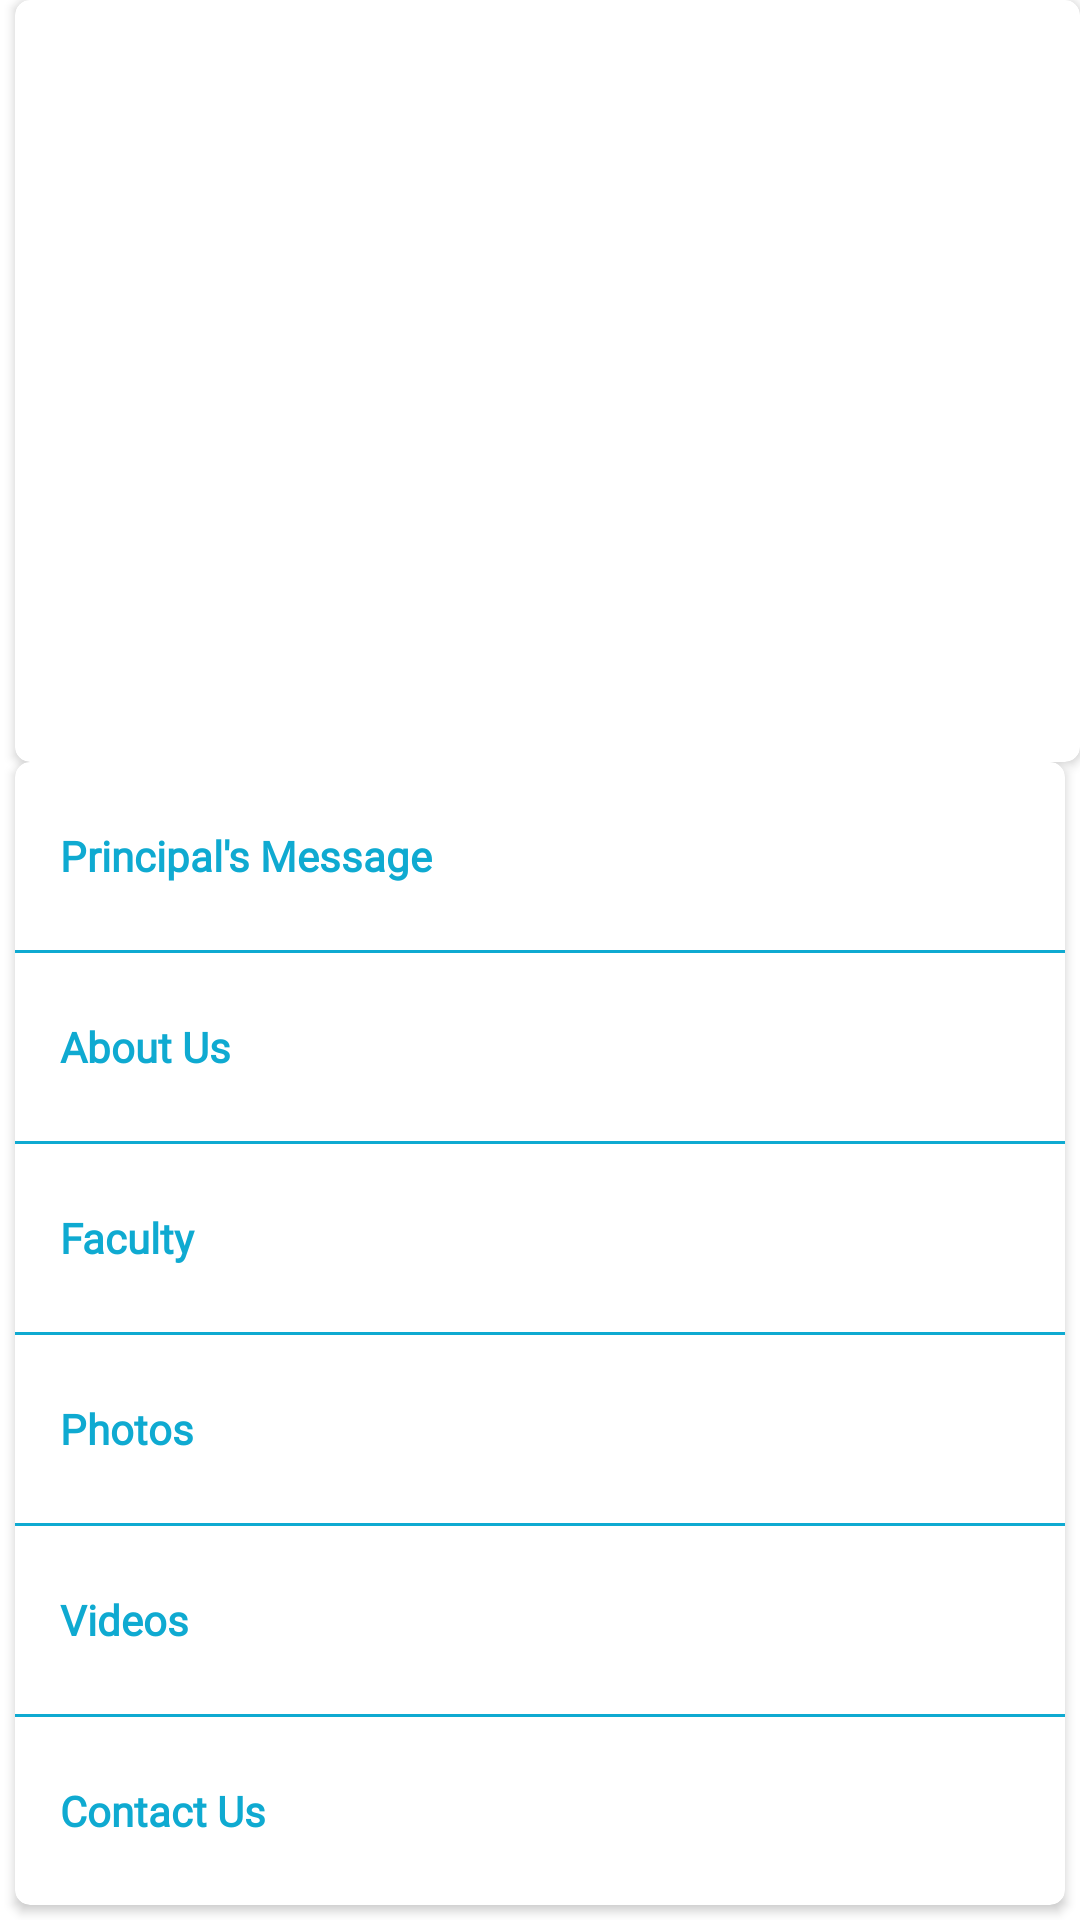

Reconstruct the res/layout file that produces this screen, plus the resources it refers to.
<!-- AndroidManifest.xml: application theme AppTheme -->
<!-- res/layout/nav_menu.xml -->
<LinearLayout xmlns:android="http://schemas.android.com/apk/res/android"
    xmlns:app="http://schemas.android.com/apk/res-auto"
    xmlns:tools="http://schemas.android.com/tools"
    android:layout_width="match_parent"
    android:layout_height="match_parent"
    android:background="@android:color/white"
    android:orientation="vertical"
    android:weightSum="2">

    <androidx.cardview.widget.CardView
        android:layout_width="match_parent"
        android:layout_height="0sp"
        android:layout_marginStart="5dp"
        android:layout_marginLeft="5dp"
        android:layout_weight="0.8"
        app:cardBackgroundColor="@color/colorWhite"
        app:cardCornerRadius="5dp"
        app:contentPadding="2dp">

        <ImageView
            android:layout_width="match_parent"
            android:layout_height="match_parent"
            android:background="?attr/selectableItemBackground"
            android:clickable="true"
            android:scaleType="centerCrop"
            app:srcCompat="@drawable/bgimage"
            tools:ignore="KeyboardInaccessibleWidget" />
    </androidx.cardview.widget.CardView>

    <androidx.cardview.widget.CardView
        android:layout_width="match_parent"
        android:layout_height="0sp"
        android:layout_marginLeft="5dp"
        android:layout_marginRight="5dp"
        android:layout_marginBottom="5dp"
        android:layout_weight="1.2"
        app:cardCornerRadius="5dp">

        <LinearLayout
            android:layout_width="match_parent"
            android:layout_height="match_parent"
            android:orientation="vertical">

            <TextView
                android:layout_width="match_parent"
                android:layout_height="0dp"
                android:layout_weight="0.5"
                android:background="?attr/selectableItemBackground"
                android:clickable="true"
                android:drawableRight="@drawable/ic_arrow"
                android:fontFamily="@font/amiri_regular"
                android:gravity="start|center"
                android:onClick="getPrincipalMessage"
                android:paddingLeft="15sp"
                android:text="Principal's Message"
                android:textColor="@color/colorPrimary"
                android:textStyle="bold" />

            <View
                android:layout_width="match_parent"
                android:layout_height="1dp"
                android:background="@color/colorPrimary" />

            <TextView
                android:layout_width="match_parent"
                android:layout_height="0dp"
                android:layout_weight="0.5"
                android:background="?attr/selectableItemBackground"
                android:clickable="true"
                android:drawableRight="@drawable/ic_arrow"
                android:fontFamily="@font/amiri_regular"
                android:gravity="start|center"
                android:onClick="aboutUs"
                android:paddingLeft="15sp"
                android:text="About Us"
                android:textColor="@color/colorPrimary"
                android:textStyle="bold" />

            <View
                android:layout_width="match_parent"
                android:layout_height="1dp"
                android:background="@color/colorPrimary" />

            <TextView
                android:layout_width="match_parent"
                android:layout_height="0dp"
                android:layout_weight="0.5"
                android:background="?attr/selectableItemBackground"
                android:clickable="true"
                android:drawableRight="@drawable/ic_arrow"
                android:fontFamily="@font/amiri_regular"
                android:gravity="start|center"
                android:onClick="faculty"
                android:paddingLeft="15sp"
                android:text="Faculty"
                android:textColor="@color/colorPrimary"
                android:textStyle="bold" />

            <View
                android:layout_width="match_parent"
                android:layout_height="1dp"
                android:background="@color/colorPrimary" />

            <TextView
                android:layout_width="match_parent"
                android:layout_height="0dp"
                android:layout_weight="0.5"
                android:background="?attr/selectableItemBackground"
                android:clickable="true"
                android:drawableRight="@drawable/ic_arrow"
                android:fontFamily="@font/amiri_regular"
                android:gravity="start|center"
                android:onClick="photos"
                android:paddingLeft="15sp"
                android:text="Photos"
                android:textColor="@color/colorPrimary"
                android:textStyle="bold" />

            <View
                android:layout_width="match_parent"
                android:layout_height="1dp"
                android:background="@color/colorPrimary" />

            <TextView
                android:layout_width="match_parent"
                android:layout_height="0dp"
                android:layout_weight="0.5"
                android:background="?attr/selectableItemBackground"
                android:clickable="true"
                android:drawableEnd="@drawable/ic_arrow"
                android:fontFamily="@font/amiri_regular"
                android:gravity="start|center"
                android:onClick="videos"
                android:paddingLeft="15sp"
                android:text="Videos"
                android:textColor="@color/colorPrimary"
                android:textStyle="bold"
                android:focusable="true" />

            <View
                android:layout_width="match_parent"
                android:layout_height="1dp"
                android:background="@color/colorPrimary" />

            <TextView
                android:layout_width="match_parent"
                android:layout_height="0dp"
                android:layout_weight="0.5"
                android:background="?attr/selectableItemBackground"
                android:clickable="true"
                android:fontFamily="@font/amiri_regular"
                android:gravity="start|center"
                android:onClick="address"
                android:paddingStart="15sp"
                android:text="Contact Us"
                android:textColor="@color/colorPrimary"
                android:textStyle="bold"
                android:focusable="true"
                app:drawableRightCompat="@drawable/ic_arrow" />
        </LinearLayout>
    </androidx.cardview.widget.CardView>
</LinearLayout>
<!-- resources referenced by this layout -->
<resources>
  <color name="colorPrimary">#0faad1</color>
  <color name="colorWhite">#FFFFFF</color>
  <!-- drawable bgimage: jpg bitmap (drawable, 41980 bytes) -->
  <style name="AppTheme" parent="Theme.AppCompat.Light.NoActionBar">
          
          <item name="colorPrimary">@color/colorPrimary</item>
          <item name="colorPrimaryDark">@color/colorPrimaryDark</item>
          <item name="colorAccent">@color/colorAccent</item>
      </style>
  <color name="colorPrimaryDark">#6BC2DD</color>
  <color name="colorAccent">#D81B60</color>
</resources>
